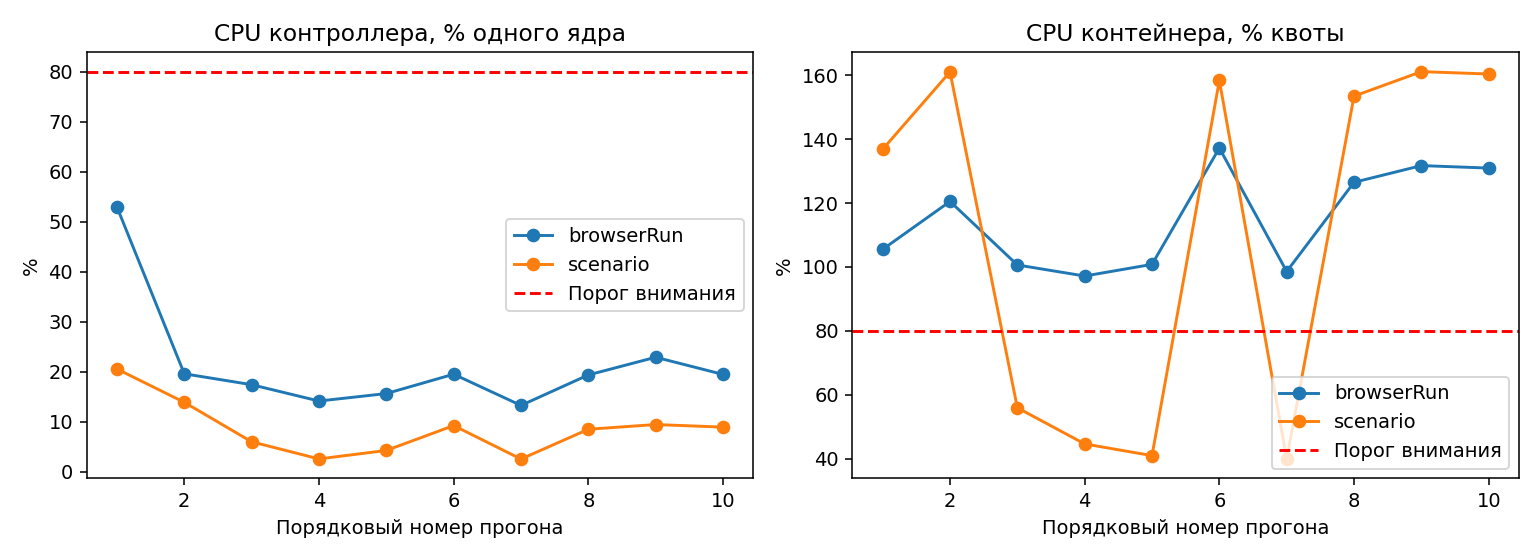

Data behind this chart, as committed beside it:
runId, order, variant, scenario, repetition, phase, wallMs, controllerCpuUs, controllerCpuPercentOneCore, controllerRssBytesAfter, cgroupAvailable, containerCpuUs, cpuQuotaCpus, containerCpuPercentQuota, throttledUs, throttledPeriods, containerMemoryBytesAfter
0001, 1, shared, sequential, 5, scenario, 14.21, 2925, 20.58, 108539904, True, 38907, 2, 136.9, 0, 0, 155000832
0001, 1, shared, sequential, 5, browserRun, 119.6, 63342, 52.94, 108539904, True, 252486, 2, 105.5, 62692, 1, 155000832
0002, 2, shared, sequential, 7, scenario, 16.61, 2312, 13.92, 111423488, True, 53510, 2, 161.1, 0, 0, 173621248
0002, 2, shared, sequential, 7, browserRun, 112.3, 22039, 19.62, 111423488, True, 270741, 2, 120.5, 39762, 1, 173621248
0003, 3, shared, sequential, 3, scenario, 43.66, 2635, 6.035, 111386624, True, 48810, 2, 55.89, 61528, 1, 165904384
0003, 3, shared, sequential, 3, browserRun, 121.6, 21217, 17.44, 111386624, True, 244783, 2, 100.6, 61528, 1, 166166528
0004, 4, shared, sequential, 9, scenario, 51.87, 1354, 2.611, 112173056, True, 46236, 2, 44.57, 119380, 1, 167903232
0004, 4, shared, sequential, 9, browserRun, 133, 18864, 14.18, 112173056, True, 258541, 2, 97.16, 119380, 1, 167903232
0005, 5, shared, sequential, 1, scenario, 46.73, 2010, 4.302, 112418816, True, 38230, 2, 40.91, 153848, 1, 168898560
0005, 5, shared, sequential, 1, browserRun, 125.8, 19715, 15.67, 112418816, True, 253644, 2, 100.8, 153848, 1, 168898560
0006, 6, shared, sequential, 2, scenario, 16.97, 1573, 9.272, 112943104, True, 53760, 2, 158.4, 0, 0, 172388352
0006, 6, shared, sequential, 2, browserRun, 92.06, 17986, 19.54, 112943104, True, 252711, 2, 137.3, 0, 0, 165580800
0007, 7, shared, sequential, 8, scenario, 47.8, 1236, 2.586, 113729536, True, 38084, 2, 39.84, 163889, 1, 170545152
0007, 7, shared, sequential, 8, browserRun, 130.1, 17306, 13.3, 113729536, True, 256519, 2, 98.58, 163889, 1, 170545152
0008, 8, shared, sequential, 6, scenario, 15.78, 1347, 8.535, 112844800, True, 48453, 2, 153.5, 0, 0, 167346176
0008, 8, shared, sequential, 6, browserRun, 96.4, 18692, 19.39, 112844800, True, 243909, 2, 126.5, 0, 0, 167346176
0009, 9, shared, sequential, 4, scenario, 16.64, 1578, 9.481, 115466240, True, 53654, 2, 161.2, 0, 0, 169189376
0009, 9, shared, sequential, 4, browserRun, 95.24, 21836, 22.93, 115466240, True, 250942, 2, 131.7, 0, 0, 169189376
0010, 10, shared, sequential, 10, scenario, 16.08, 1441, 8.963, 118132736, True, 51588, 2, 160.4, 0, 0, 172253184
0010, 10, shared, sequential, 10, browserRun, 95.01, 18521, 19.49, 118132736, True, 248855, 2, 131, 0, 0, 172253184
